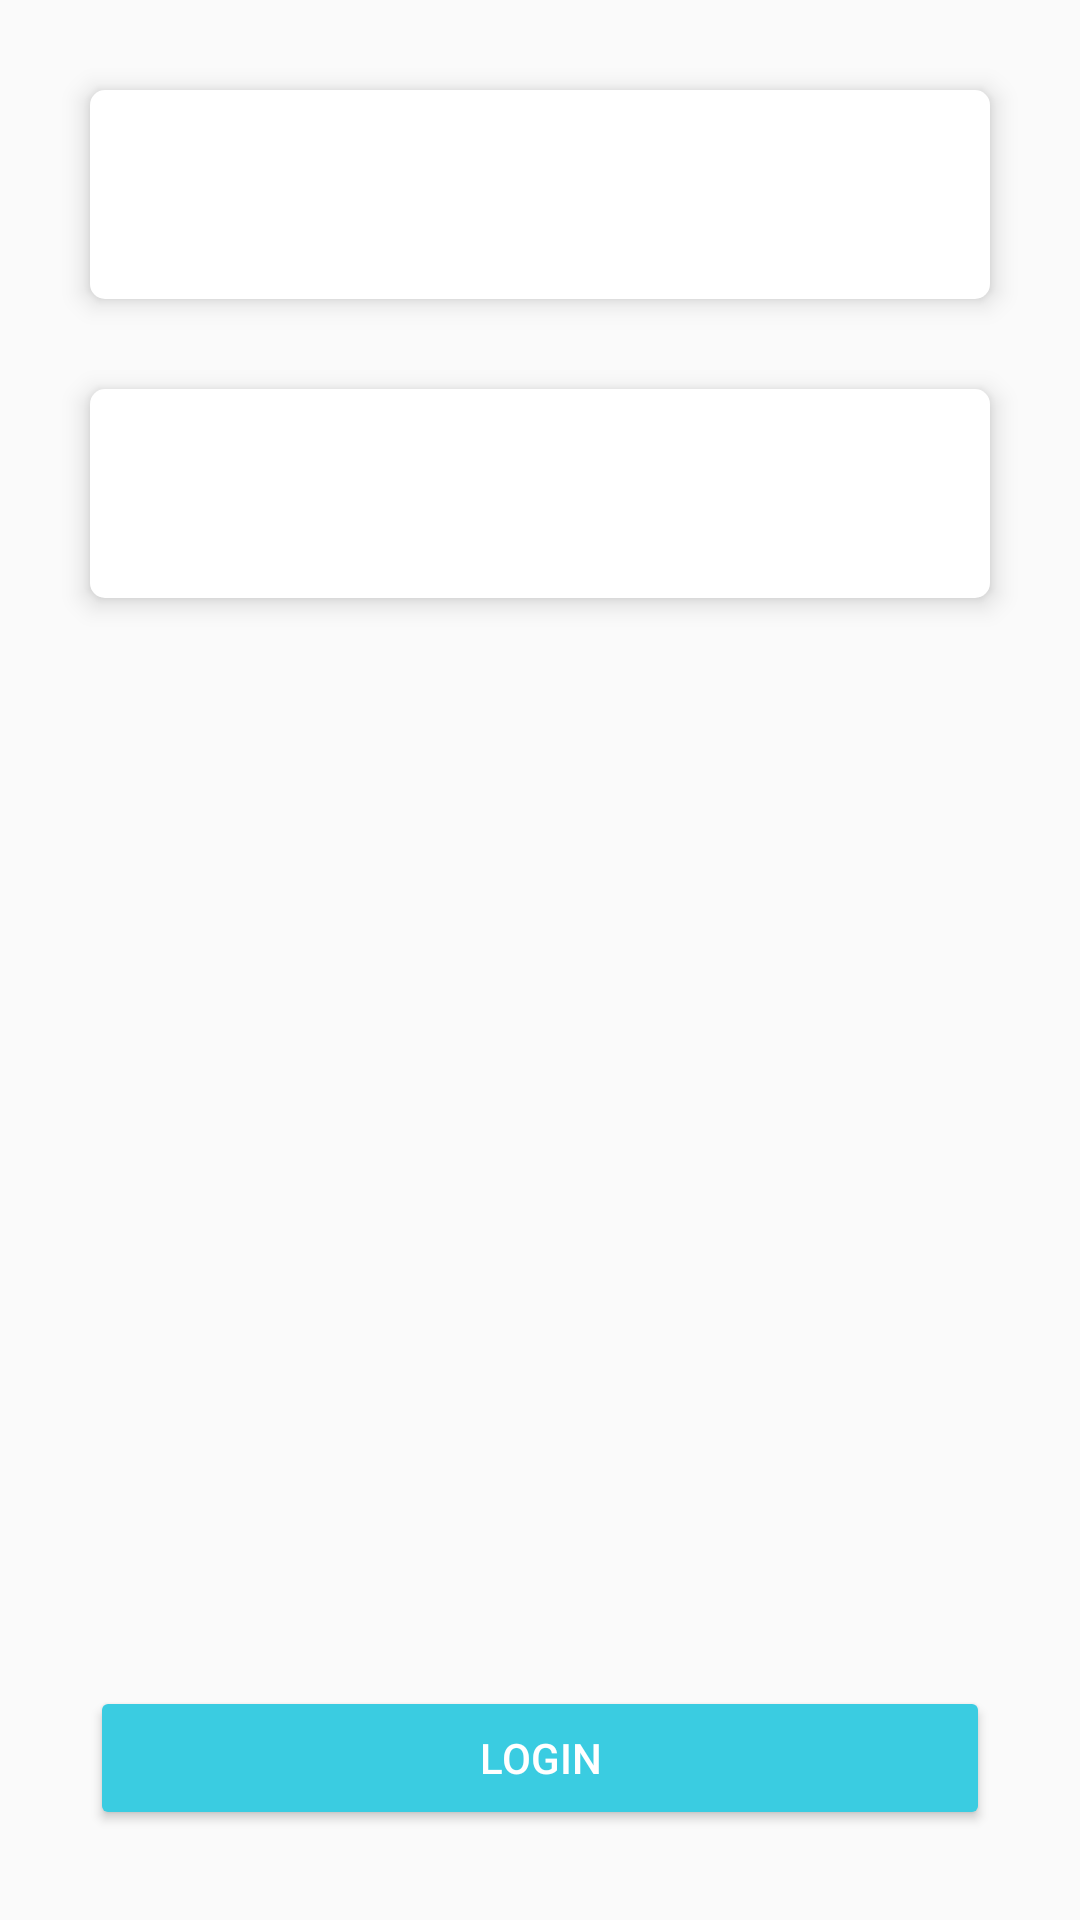

Layout XML and referenced resources for this Android screen:
<!-- AndroidManifest.xml: application theme AppTheme -->
<!-- res/layout/fragment_login.xml -->
<?xml version="1.0" encoding="utf-8"?>
<layout xmlns:android="http://schemas.android.com/apk/res/android"
    xmlns:app="http://schemas.android.com/apk/res-auto"
    xmlns:tools="http://schemas.android.com/tools"
    tools:context=".screens.authentication.login.LoginFragment">

    <data>
        <variable
            name="viewModel"
            type="com.udacity.shoestore.screens.authentication.login.LoginViewModel" />
    </data>

    <androidx.constraintlayout.widget.ConstraintLayout
        android:layout_width="match_parent"
        android:layout_height="match_parent">


        <LinearLayout
            android:layout_width="match_parent"
            android:layout_height="0dp"
            android:clipToPadding="false"
            android:orientation="vertical"
            android:paddingLeft="30dp"
            android:paddingTop="30dp"
            android:paddingRight="30dp"
            android:theme="@style/Theme.MaterialComponents"
            app:layout_constraintBottom_toTopOf="@+id/appCompatButton"
            app:layout_constraintTop_toTopOf="parent">

            <com.google.android.material.textfield.TextInputLayout
                android:id="@+id/registration_email_text_field"
                style="@style/Widget.MaterialComponents.TextInputLayout.OutlinedBox"
                android:layout_width="match_parent"
                android:layout_height="wrap_content"
                android:background="@drawable/box_rect"
                android:elevation="5dp"
                android:hint="@string/email_hint"
                android:paddingTop="5dp"
                app:boxStrokeWidth="0dp"
                app:boxStrokeWidthFocused="0dp"
                app:hintTextColor="@color/light_blue_grey">

                <com.google.android.material.textfield.TextInputEditText
                    android:layout_width="match_parent"
                    android:layout_height="wrap_content"
                    android:backgroundTint="#FFFFFF"
                    android:fontFamily="@font/source_sans_pro_regular"
                    android:textColor="@color/charcoal_grey"
                    android:textSize="15sp">

                </com.google.android.material.textfield.TextInputEditText>

            </com.google.android.material.textfield.TextInputLayout>

            <com.google.android.material.textfield.TextInputLayout
                android:id="@+id/registration_password_text_field"
                style="@style/Widget.MaterialComponents.TextInputLayout.OutlinedBox"
                android:layout_width="match_parent"
                android:layout_height="wrap_content"
                android:layout_marginTop="30dp"
                android:background="@drawable/box_rect"
                android:elevation="5dp"
                android:hint="@string/password_hint"
                android:paddingTop="5dp"
                app:boxStrokeWidth="0dp"
                app:boxStrokeWidthFocused="0dp"
                app:hintTextColor="@color/light_blue_grey">

                <com.google.android.material.textfield.TextInputEditText
                    android:layout_width="match_parent"
                    android:layout_height="wrap_content"
                    android:backgroundTint="#FFFFFF"
                    android:fontFamily="@font/source_sans_pro_regular"
                    android:textColor="@color/charcoal_grey"
                    android:textSize="15sp">

                </com.google.android.material.textfield.TextInputEditText>

            </com.google.android.material.textfield.TextInputLayout>

        </LinearLayout>

        <androidx.appcompat.widget.AppCompatButton
            android:id="@+id/appCompatButton"
            android:layout_width="match_parent"
            android:layout_height="wrap_content"
            android:layout_marginStart="@dimen/buttonMargin"
            android:layout_marginEnd="@dimen/buttonMargin"
            android:layout_marginBottom="30dp"
            android:backgroundTint="@color/turquoiseButton"
            android:text="@string/login_button_text"
            android:textColor="@color/buttonWhileTitle"
            app:layout_constraintBottom_toBottomOf="parent"
            app:layout_constraintEnd_toEndOf="parent"
            app:layout_constraintHorizontal_bias="0.0"
            app:layout_constraintStart_toStartOf="parent"
            android:onClick="@{ () -> viewModel.loginButtonClicked() }">

        </androidx.appcompat.widget.AppCompatButton>

    </androidx.constraintlayout.widget.ConstraintLayout>

</layout>
<!-- resources referenced by this layout -->
<resources>
  <color name="buttonWhileTitle">#FFFFFF</color>
  <color name="charcoal_grey">#3c444b</color>
  <color name="light_blue_grey">#cad2dc</color>
  <color name="turquoiseButton">#3ACCE1</color>
  <dimen name="buttonMargin">30dp</dimen>
  <!-- drawable box_rect (drawable) -->
  <?xml version="1.0" encoding="utf-8"?>
  <shape xmlns:android="http://schemas.android.com/apk/res/android" android:shape="rectangle">
  
      <solid android:color="#FFFFFF" />
      <corners android:radius="5dp" />
      <padding android:right="15dp"
          android:left="15dp"
          android:top="0dp"
          android:bottom="5dp"/>
  
  </shape>
  <string name="email_hint">Email</string>
  <string name="login_button_text">Login</string>
  <string name="password_hint">Password</string>
  <style name="AppTheme" parent="Theme.AppCompat.Light.DarkActionBar">
          
          <item name="colorPrimary">@color/colorPrimary</item>
          <item name="colorPrimaryDark">@color/colorPrimaryDark</item>
          <item name="colorAccent">@color/colorAccent</item>
      </style>
  <color name="colorPrimary">#008577</color>
  <color name="colorPrimaryDark">#00574B</color>
  <color name="colorAccent">#D81B60</color>
</resources>
